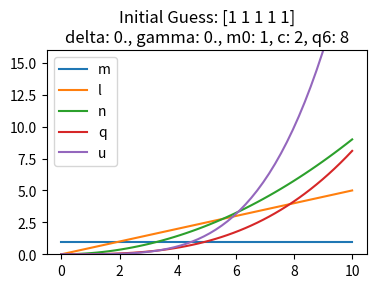

Generate this figure with matplotlib:
from matplotlib import pyplot as plt
import numpy as np

plt.rcParams["figure.dpi"] = 512
plt.rcParams["figure.figsize"] = [3.75, 3]

t_space = np.linspace(0, 10)
print(plt.rcParams["figure.figsize"])
# plt.figure(figsize=(3, 3))
plt.plot(t_space, np.ones(shape=t_space.shape), label=f"m")
plt.plot(t_space, 0.5 * t_space, label=f"l")
plt.plot(t_space, 0.3 * 0.3 * t_space ** 2, label=f"n")
plt.plot(t_space, 0.3 * 0.3 * 0.3 * 0.3 * t_space ** 3, label=f"q")
plt.plot(t_space, 0.3 * 0.3 * 0.3 * 0.3 * 0.3 * t_space ** 4, label=f"u")
plt.ylim(0, 16)
plt.legend()
plt.title(f"Initial Guess: [1 1 1 1 1]\ndelta: 0., gamma: 0., m0: 1, c: 2, q6: 8")
plt.tight_layout()
plt.savefig(f"test.pdf")
plt.show()